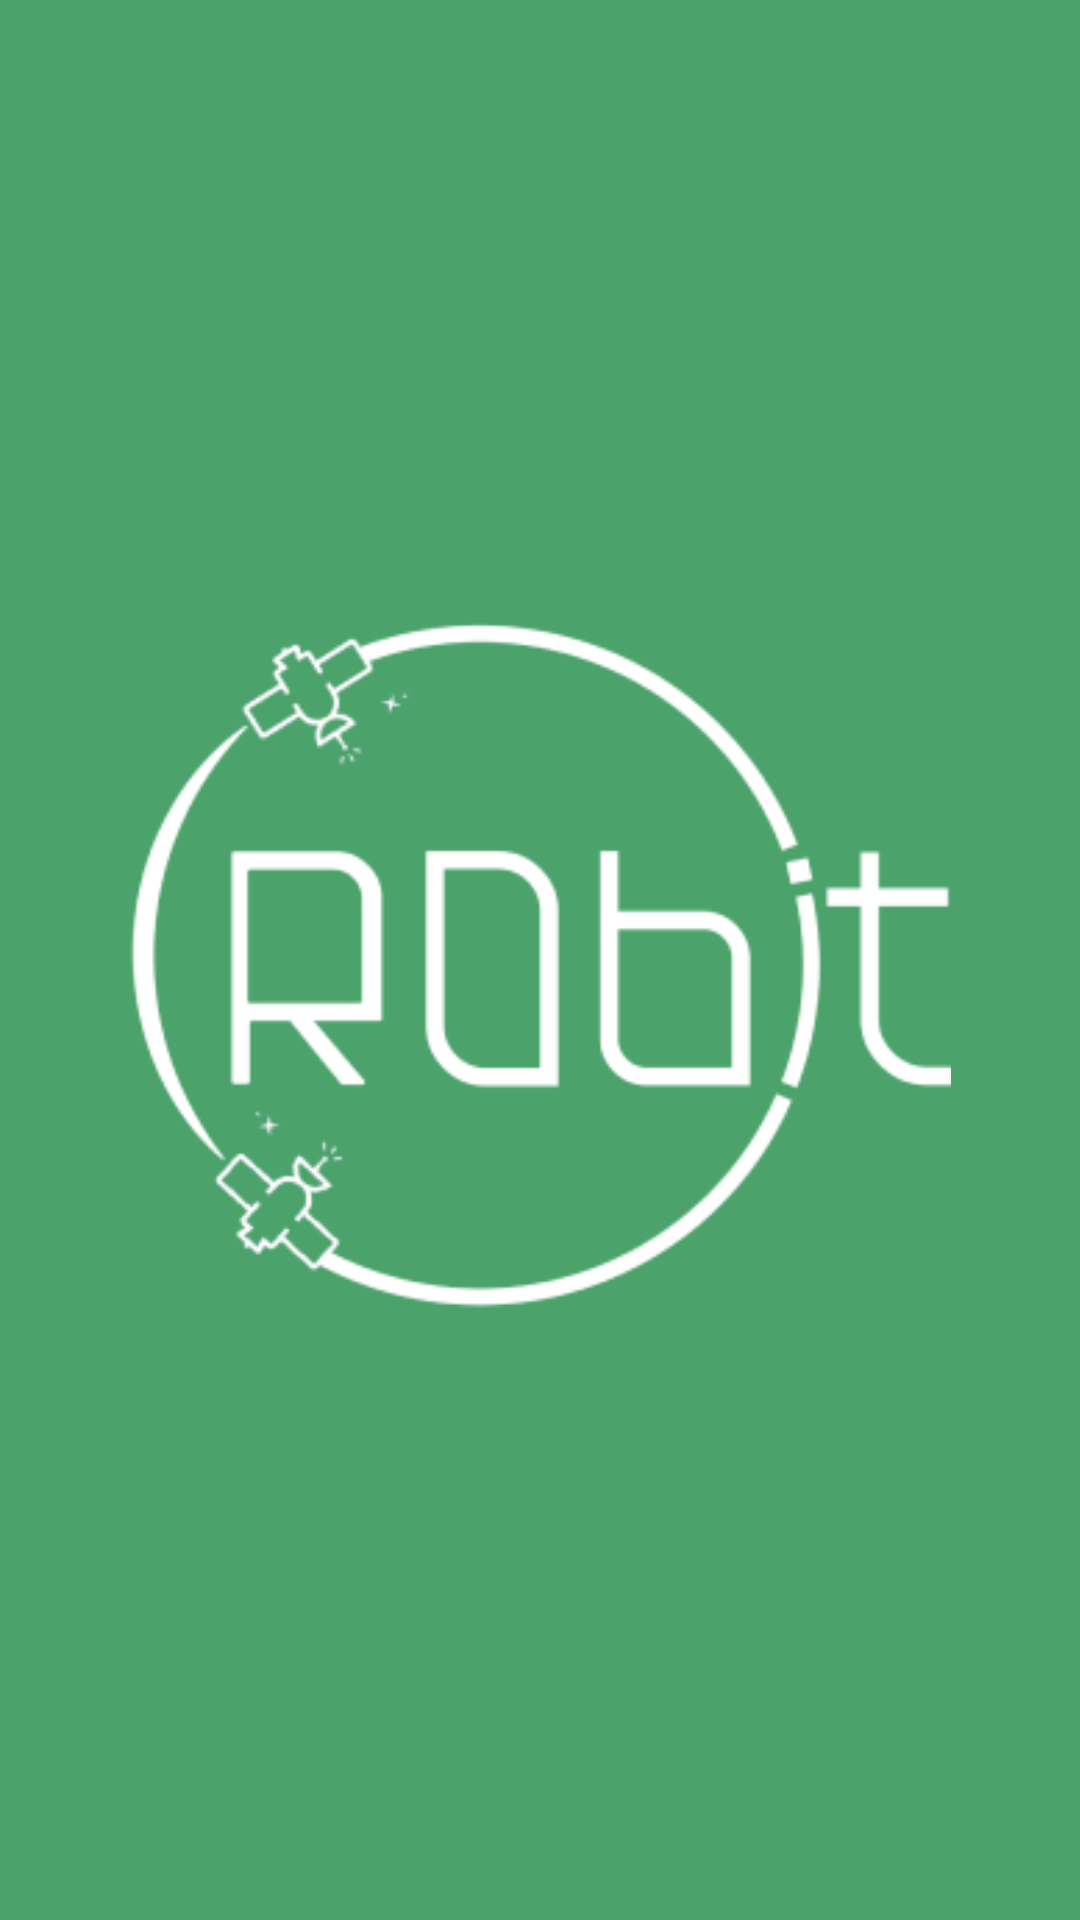

Android layout source for this screen:
<!-- AndroidManifest.xml: application theme Theme.CropBit -->
<!-- res/layout/activity_splash.xml -->
<?xml version="1.0" encoding="utf-8"?>
<androidx.constraintlayout.widget.ConstraintLayout xmlns:android="http://schemas.android.com/apk/res/android"
    xmlns:app="http://schemas.android.com/apk/res-auto"
    xmlns:tools="http://schemas.android.com/tools"
    android:id="@+id/main"
    android:layout_width="match_parent"
    android:layout_height="match_parent"
    tools:context=".SplashActivity"
    android:background="@color/primary_green">

    <androidx.appcompat.widget.AppCompatImageView
        android:id="@+id/logo"
        android:layout_width="0dp"
        android:layout_height="wrap_content"
        android:scaleType="centerInside"
        app:layout_constraintDimensionRatio="1:1"
        app:layout_constraintHorizontal_bias="0.0"
        app:layout_constraintBottom_toBottomOf="parent"
        app:layout_constraintEnd_toEndOf="parent"
        app:layout_constraintStart_toStartOf="parent"
        app:layout_constraintTop_toTopOf="parent"
        app:srcCompat="@drawable/cropbit_logo" />

</androidx.constraintlayout.widget.ConstraintLayout>
<!-- resources referenced by this layout -->
<resources>
  <color name="primary_green">#4BA26A</color>
  <!-- drawable cropbit_logo: png bitmap (drawable, 14410 bytes) -->
  <style name="Theme.CropBit" parent="Base.Theme.CropBit" />
  <style name="Base.Theme.CropBit" parent="Theme.MaterialComponents.Light.NoActionBar.Bridge">
          
          
      </style>
</resources>
